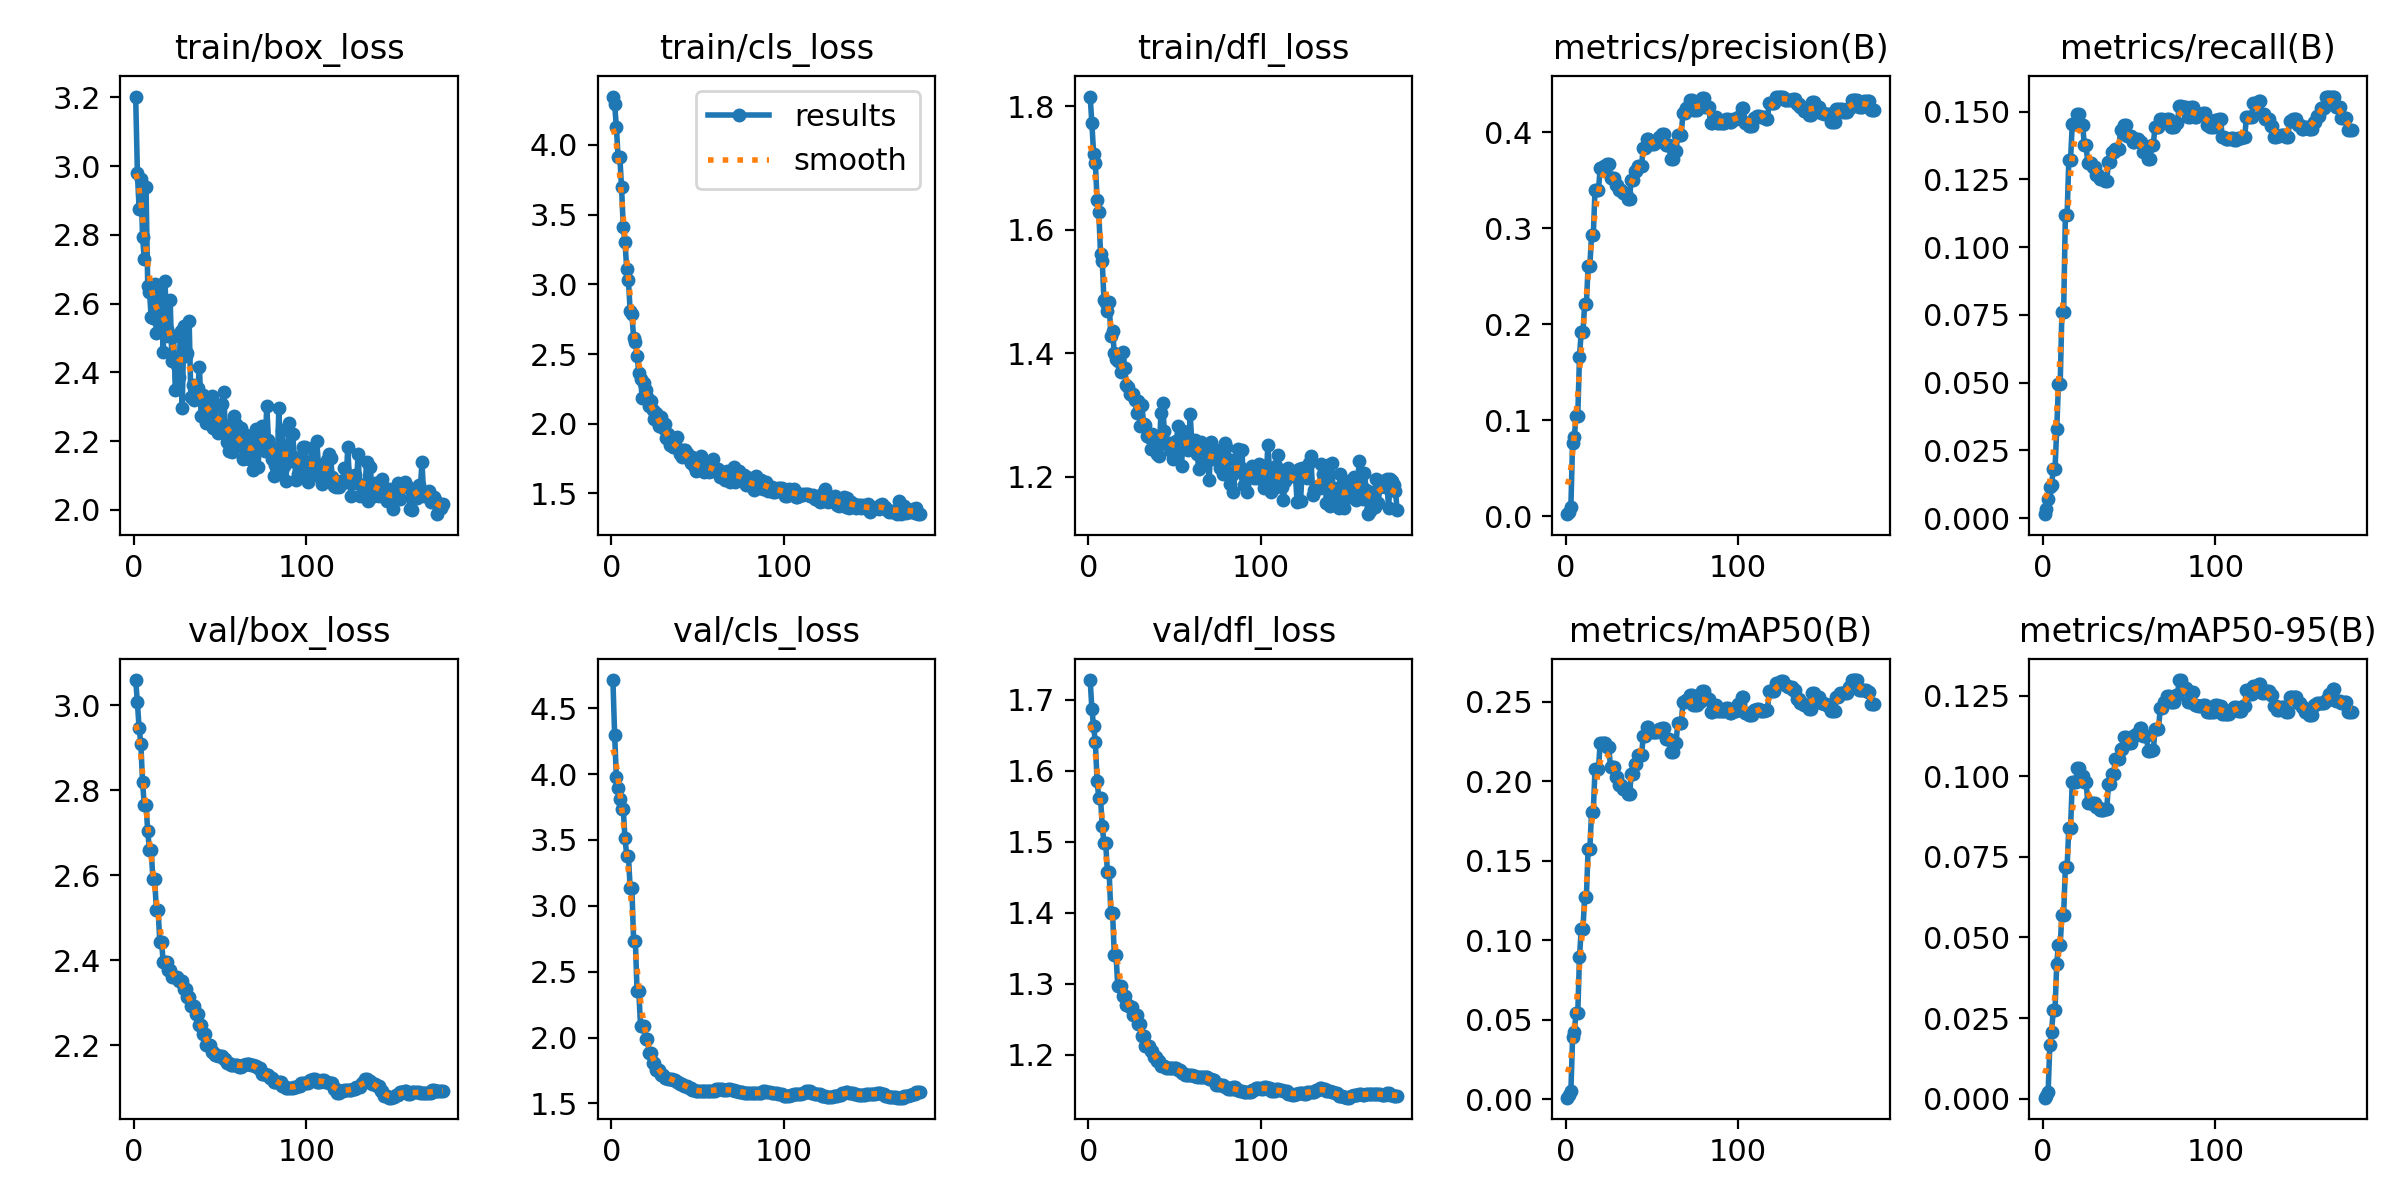

Values plotted in this chart, from the file beside it:
epoch, time, train/box_loss, train/cls_loss, train/dfl_loss, metrics/precision(B), metrics/recall(B), metrics/mAP50(B), metrics/mAP50-95(B), val/box_loss, val/cls_loss, val/dfl_loss, lr/pg0, lr/pg1, lr/pg2
1, 6.574, 3.202, 4.347, 1.815, 0.00201, 0.00148, 0.00102, 0.00029, 3.06, 4.714, 1.728, 6e-06, 6e-06, 6e-06
2, 12.45, 2.98, 4.291, 1.772, 0.00473, 0.00346, 0.0024, 0.00086, 3.007, 4.296, 1.687, 1.29571e-05, 1.29571e-05, 1.29571e-05
3, 18.33, 2.874, 4.131, 1.723, 0.00952, 0.00691, 0.00494, 0.00197, 2.946, 3.977, 1.662, 1.9868e-05, 1.9868e-05, 1.9868e-05
4, 24.48, 2.962, 3.914, 1.708, 0.07662, 0.01155, 0.03888, 0.01667, 2.91, 3.896, 1.641, 2.67327e-05, 2.67327e-05, 2.67327e-05
5, 30.62, 2.793, 3.916, 1.649, 0.08251, 0.01226, 0.04248, 0.02062, 2.819, 3.814, 1.586, 3.35512e-05, 3.35512e-05, 3.35512e-05
6, 36.64, 2.73, 3.697, 1.628, 0.1042, 0.01812, 0.05415, 0.0276, 2.765, 3.733, 1.562, 4.03235e-05, 4.03235e-05, 4.03235e-05
7, 42.94, 2.938, 3.412, 1.561, 0.1042, 0.01812, 0.05415, 0.0276, 2.765, 3.733, 1.562, 4.70496e-05, 4.70496e-05, 4.70496e-05
8, 49.15, 2.651, 3.303, 1.55, 0.1662, 0.03284, 0.08937, 0.04187, 2.704, 3.512, 1.522, 5.37295e-05, 5.37295e-05, 5.37295e-05
9, 55.33, 2.635, 3.113, 1.485, 0.192, 0.0496, 0.1069, 0.04775, 2.659, 3.381, 1.498, 6.03632e-05, 6.03632e-05, 6.03632e-05
10, 61.44, 2.56, 3.029, 1.481, 0.192, 0.0496, 0.1069, 0.04775, 2.659, 3.381, 1.498, 6.69507e-05, 6.69507e-05, 6.69507e-05
11, 67.56, 2.558, 2.807, 1.468, 0.2205, 0.07604, 0.1273, 0.05705, 2.592, 3.132, 1.458, 7.3492e-05, 7.3492e-05, 7.3492e-05
12, 73.72, 2.656, 2.785, 1.483, 0.2205, 0.07604, 0.1273, 0.05705, 2.592, 3.132, 1.458, 7.99871e-05, 7.99871e-05, 7.99871e-05
13, 79.94, 2.515, 2.619, 1.428, 0.2607, 0.1117, 0.1574, 0.07189, 2.519, 2.736, 1.399, 8.6436e-05, 8.6436e-05, 8.6436e-05
14, 85.95, 2.549, 2.585, 1.436, 0.2607, 0.1117, 0.1574, 0.07189, 2.519, 2.736, 1.399, 9.28387e-05, 9.28387e-05, 9.28387e-05
15, 92.24, 2.635, 2.489, 1.4, 0.2924, 0.1321, 0.1806, 0.08395, 2.444, 2.352, 1.34, 9.538e-05, 9.538e-05, 9.538e-05
16, 98.65, 2.589, 2.367, 1.39, 0.2924, 0.1321, 0.1806, 0.08395, 2.444, 2.352, 1.34, 9.505e-05, 9.505e-05, 9.505e-05
17, 105.2, 2.46, 2.323, 1.388, 0.3397, 0.1455, 0.2076, 0.09824, 2.395, 2.091, 1.296, 9.472e-05, 9.472e-05, 9.472e-05
18, 111.7, 2.666, 2.182, 1.391, 0.3397, 0.1455, 0.2076, 0.09824, 2.395, 2.091, 1.296, 9.439e-05, 9.439e-05, 9.439e-05
19, 118.2, 2.526, 2.29, 1.37, 0.3397, 0.1455, 0.2076, 0.09824, 2.395, 2.091, 1.296, 9.406e-05, 9.406e-05, 9.406e-05
20, 124.9, 2.505, 2.239, 1.402, 0.3624, 0.149, 0.2242, 0.1024, 2.376, 1.991, 1.282, 9.373e-05, 9.373e-05, 9.373e-05
21, 131.1, 2.612, 2.19, 1.376, 0.3624, 0.149, 0.2242, 0.1024, 2.376, 1.991, 1.282, 9.34e-05, 9.34e-05, 9.34e-05
22, 137.3, 2.434, 2.126, 1.348, 0.3651, 0.1451, 0.2239, 0.1001, 2.36, 1.882, 1.27, 9.307e-05, 9.307e-05, 9.307e-05
23, 143.8, 2.505, 2.166, 1.346, 0.3651, 0.1451, 0.2239, 0.1001, 2.36, 1.882, 1.27, 9.274e-05, 9.274e-05, 9.274e-05
24, 150, 2.35, 2.099, 1.334, 0.3667, 0.1377, 0.2216, 0.09836, 2.361, 1.804, 1.267, 9.241e-05, 9.241e-05, 9.241e-05
25, 156.4, 2.422, 2.038, 1.332, 0.3667, 0.1377, 0.2216, 0.09836, 2.361, 1.804, 1.267, 9.208e-05, 9.208e-05, 9.208e-05
26, 162.8, 2.387, 2.077, 1.334, 0.3523, 0.1309, 0.2086, 0.09174, 2.35, 1.756, 1.256, 9.175e-05, 9.175e-05, 9.175e-05
27, 169, 2.519, 2.01, 1.324, 0.3523, 0.1309, 0.2086, 0.09174, 2.35, 1.756, 1.256, 9.142e-05, 9.142e-05, 9.142e-05
28, 174.9, 2.298, 1.987, 1.304, 0.3523, 0.1309, 0.2086, 0.09174, 2.35, 1.756, 1.256, 9.109e-05, 9.109e-05, 9.109e-05
29, 181.4, 2.536, 2.05, 1.322, 0.3448, 0.1295, 0.2025, 0.0917, 2.333, 1.717, 1.243, 9.076e-05, 9.076e-05, 9.076e-05
30, 187.7, 2.448, 1.971, 1.282, 0.3448, 0.1295, 0.2025, 0.0917, 2.333, 1.717, 1.243, 9.043e-05, 9.043e-05, 9.043e-05
31, 194.2, 2.456, 1.995, 1.317, 0.3398, 0.1266, 0.1975, 0.09057, 2.313, 1.692, 1.226, 9.01e-05, 9.01e-05, 9.01e-05
32, 200.6, 2.551, 1.897, 1.285, 0.3398, 0.1266, 0.1975, 0.09057, 2.313, 1.692, 1.226, 8.977e-05, 8.977e-05, 8.977e-05
33, 207, 2.329, 1.925, 1.284, 0.3361, 0.1251, 0.1953, 0.08942, 2.292, 1.687, 1.212, 8.944e-05, 8.944e-05, 8.944e-05
34, 213.6, 2.362, 1.848, 1.266, 0.3361, 0.1251, 0.1953, 0.08942, 2.292, 1.687, 1.212, 8.911e-05, 8.911e-05, 8.911e-05
35, 220.1, 2.32, 1.85, 1.265, 0.3361, 0.1251, 0.1953, 0.08942, 2.292, 1.687, 1.212, 8.878e-05, 8.878e-05, 8.878e-05
36, 226.5, 2.343, 1.836, 1.244, 0.3305, 0.1245, 0.1916, 0.08996, 2.273, 1.68, 1.205, 8.845e-05, 8.845e-05, 8.845e-05
37, 232.7, 2.356, 1.853, 1.27, 0.3305, 0.1245, 0.1916, 0.08996, 2.273, 1.68, 1.205, 8.812e-05, 8.812e-05, 8.812e-05
38, 239, 2.415, 1.902, 1.261, 0.3505, 0.1316, 0.2041, 0.09749, 2.247, 1.666, 1.197, 8.779e-05, 8.779e-05, 8.779e-05
39, 245.5, 2.274, 1.82, 1.252, 0.3505, 0.1316, 0.2041, 0.09749, 2.247, 1.666, 1.197, 8.746e-05, 8.746e-05, 8.746e-05
40, 252.1, 2.336, 1.781, 1.236, 0.3594, 0.1352, 0.2107, 0.1008, 2.226, 1.647, 1.19, 8.713e-05, 8.713e-05, 8.713e-05
41, 258.6, 2.297, 1.763, 1.233, 0.3594, 0.1352, 0.2107, 0.1008, 2.226, 1.647, 1.19, 8.68e-05, 8.68e-05, 8.68e-05
42, 264.9, 2.252, 1.811, 1.303, 0.3651, 0.1363, 0.2167, 0.1054, 2.2, 1.631, 1.183, 8.647e-05, 8.647e-05, 8.647e-05
43, 271.1, 2.279, 1.813, 1.319, 0.3651, 0.1363, 0.2167, 0.1054, 2.2, 1.631, 1.183, 8.614e-05, 8.614e-05, 8.614e-05
44, 277.7, 2.31, 1.789, 1.274, 0.3651, 0.1363, 0.2167, 0.1054, 2.2, 1.631, 1.183, 8.581e-05, 8.581e-05, 8.581e-05
45, 284.4, 2.33, 1.745, 1.254, 0.3839, 0.1433, 0.2286, 0.1085, 2.184, 1.616, 1.181, 8.548e-05, 8.548e-05, 8.548e-05
46, 290.7, 2.238, 1.718, 1.251, 0.3839, 0.1433, 0.2286, 0.1085, 2.184, 1.616, 1.181, 8.515e-05, 8.515e-05, 8.515e-05
47, 297.3, 2.301, 1.76, 1.255, 0.3931, 0.145, 0.2338, 0.1121, 2.177, 1.602, 1.182, 8.482e-05, 8.482e-05, 8.482e-05
48, 303.7, 2.237, 1.699, 1.242, 0.3931, 0.145, 0.2338, 0.1121, 2.177, 1.602, 1.182, 8.449e-05, 8.449e-05, 8.449e-05
49, 310.4, 2.225, 1.66, 1.229, 0.3881, 0.1409, 0.2309, 0.1104, 2.174, 1.591, 1.181, 8.416e-05, 8.416e-05, 8.416e-05
50, 316.9, 2.233, 1.687, 1.244, 0.3881, 0.1409, 0.2309, 0.1104, 2.174, 1.591, 1.181, 8.383e-05, 8.383e-05, 8.383e-05
51, 323.2, 2.309, 1.673, 1.258, 0.3881, 0.1409, 0.2309, 0.1104, 2.174, 1.591, 1.181, 8.35e-05, 8.35e-05, 8.35e-05
52, 329.6, 2.343, 1.768, 1.282, 0.3901, 0.139, 0.231, 0.1125, 2.168, 1.594, 1.179, 8.317e-05, 8.317e-05, 8.317e-05
53, 336.2, 2.233, 1.677, 1.251, 0.3901, 0.139, 0.231, 0.1125, 2.168, 1.594, 1.179, 8.284e-05, 8.284e-05, 8.284e-05
54, 342.8, 2.198, 1.653, 1.217, 0.3953, 0.1401, 0.2325, 0.113, 2.159, 1.593, 1.175, 8.251e-05, 8.251e-05, 8.251e-05
55, 349.2, 2.172, 1.722, 1.275, 0.3953, 0.1401, 0.2325, 0.113, 2.159, 1.593, 1.175, 8.218e-05, 8.218e-05, 8.218e-05
56, 355.6, 2.25, 1.698, 1.252, 0.398, 0.1386, 0.2333, 0.1151, 2.153, 1.598, 1.171, 8.185e-05, 8.185e-05, 8.185e-05
57, 361.9, 2.169, 1.654, 1.245, 0.398, 0.1386, 0.2333, 0.1151, 2.153, 1.598, 1.171, 8.152e-05, 8.152e-05, 8.152e-05
58, 368.4, 2.274, 1.665, 1.243, 0.3861, 0.1352, 0.2267, 0.1125, 2.153, 1.597, 1.171, 8.119e-05, 8.119e-05, 8.119e-05
59, 374.6, 2.249, 1.75, 1.301, 0.3861, 0.1352, 0.2267, 0.1125, 2.153, 1.597, 1.171, 8.086e-05, 8.086e-05, 8.086e-05
60, 380.8, 2.195, 1.658, 1.253, 0.3861, 0.1352, 0.2267, 0.1125, 2.153, 1.597, 1.171, 8.053e-05, 8.053e-05, 8.053e-05
... 119 more rows
